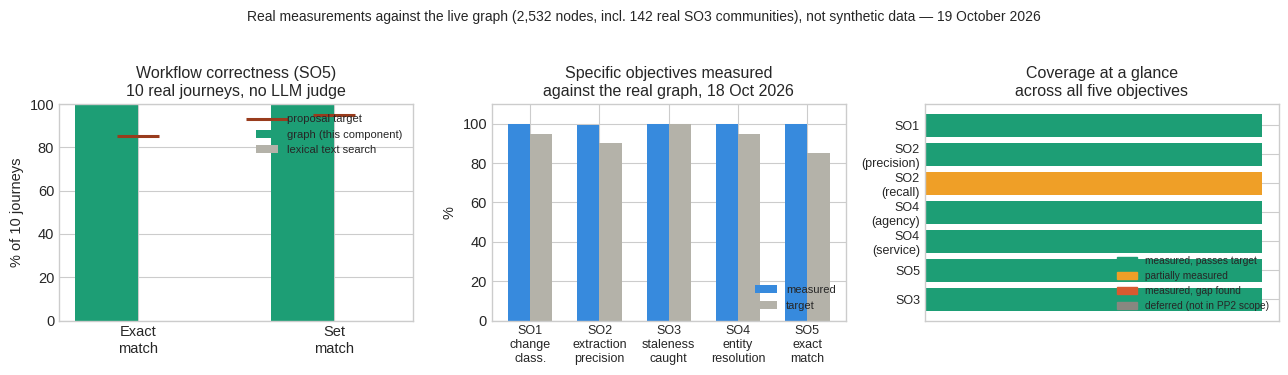

The script that saved this image: (Note: this script raises an exception after producing the figure.)
"""Regenerates research/docs/figures/pp2_results_figure.png from the real numbers in
research/docs/so1_classification.md, so2_extraction.md, so4_entity_resolution.md and
so5_workflow.md. The numbers are copied in by hand, not read live from those scores --
update them here if a re-run of the scoring scripts changes a result.

    python research/experiments/make_results_figure.py
"""
from pathlib import Path

import matplotlib
matplotlib.use("Agg")
import matplotlib.pyplot as plt

plt.style.use("seaborn-v0_8-whitegrid")
plt.rcParams.update({"font.size": 10.5, "axes.titlesize": 11.5})

fig, axes = plt.subplots(1, 3, figsize=(13, 3.6))

# ---- panel 1: SO5 workflow correctness, graph vs text-search baseline ----
ax = axes[0]
labels = ["Exact\nmatch", "Set\nmatch"]
x = range(len(labels))
w = 0.32
graph = [100, 100]
baseline = [0, 0]
target = [85, 95]
ax.bar([i - w / 2 for i in x], graph, width=w, label="graph (this component)", color="#1d9e75")
ax.bar([i + w / 2 for i in x], baseline, width=w, label="lexical text search", color="#b4b2a9")
ax.scatter(x, target, marker="_", s=900, linewidths=2.2, color="#993c1d", label="proposal target", zorder=5)
ax.set_xticks(list(x))
ax.set_xticklabels(labels)
ax.set_ylim(0, 100)
ax.set_ylabel("% of 10 journeys")
ax.set_title("Workflow correctness (SO5)\n10 real journeys, no LLM judge")
ax.legend(fontsize=8, loc="upper right")

# ---- panel 2: five objectives, measured vs target ----
ax = axes[1]
labels = ["SO1\nchange\nclass.", "SO2\nextraction\nprecision", "SO3\nstaleness\ncaught", "SO4\nentity\nresolution", "SO5\nexact\nmatch"]
measured = [100, 99.2, 100, 100, 100]  # SO3: 0/20 stale with the trigger = 100% caught
target = [95, 90, 100, 95, 85]
x = range(len(labels))
w = 0.32
ax.bar([i - w / 2 for i in x], measured, width=w, label="measured", color="#378add")
ax.bar([i + w / 2 for i in x], target, width=w, label="target", color="#b4b2a9")
ax.set_xticks(list(x))
ax.set_xticklabels(labels, fontsize=9)
ax.set_ylim(0, 110)
ax.set_ylabel("%")
ax.set_title("Specific objectives measured\nagainst the real graph, 18 Oct 2026")
ax.legend(fontsize=8, loc="lower right")

# ---- panel 3: where the facts come from, and what's deferred ----
ax = axes[2]
cats = ["SO1", "SO2\n(precision)", "SO2\n(recall)", "SO4\n(agency)", "SO4\n(service)", "SO5", "SO3"]
status = [2, 2, 1, 2, 2, 2, 2]  # 2=measured & passes, 1=partial, 0=gap found, -1=deferred
colors = {2: "#1d9e75", 1: "#ef9f27", 0: "#d85a30", -1: "#888780"}
bar_colors = [colors[s] for s in status]
ax.barh(range(len(cats)), [1] * len(cats), color=bar_colors)
ax.set_yticks(range(len(cats)))
ax.set_yticklabels(cats, fontsize=9)
ax.set_xticks([])
ax.invert_yaxis()
ax.set_title("Coverage at a glance\nacross all five objectives")
from matplotlib.patches import Patch
handles = [
    Patch(color="#1d9e75", label="measured, passes target"),
    Patch(color="#ef9f27", label="partially measured"),
    Patch(color="#d85a30", label="measured, gap found"),
    Patch(color="#888780", label="deferred (not in PP2 scope)"),
]
ax.legend(handles=handles, fontsize=7.3, loc="lower right", framealpha=0.95)

fig.suptitle("Real measurements against the live graph (2,532 nodes, incl. 142 real SO3 communities), not synthetic data — 19 October 2026", fontsize=10, y=1.03)
fig.tight_layout()
out = Path(__file__).resolve().parents[1] / "docs" / "figures" / "pp2_results_figure.png"
fig.savefig(out, dpi=200, bbox_inches="tight")
print("saved", out)
